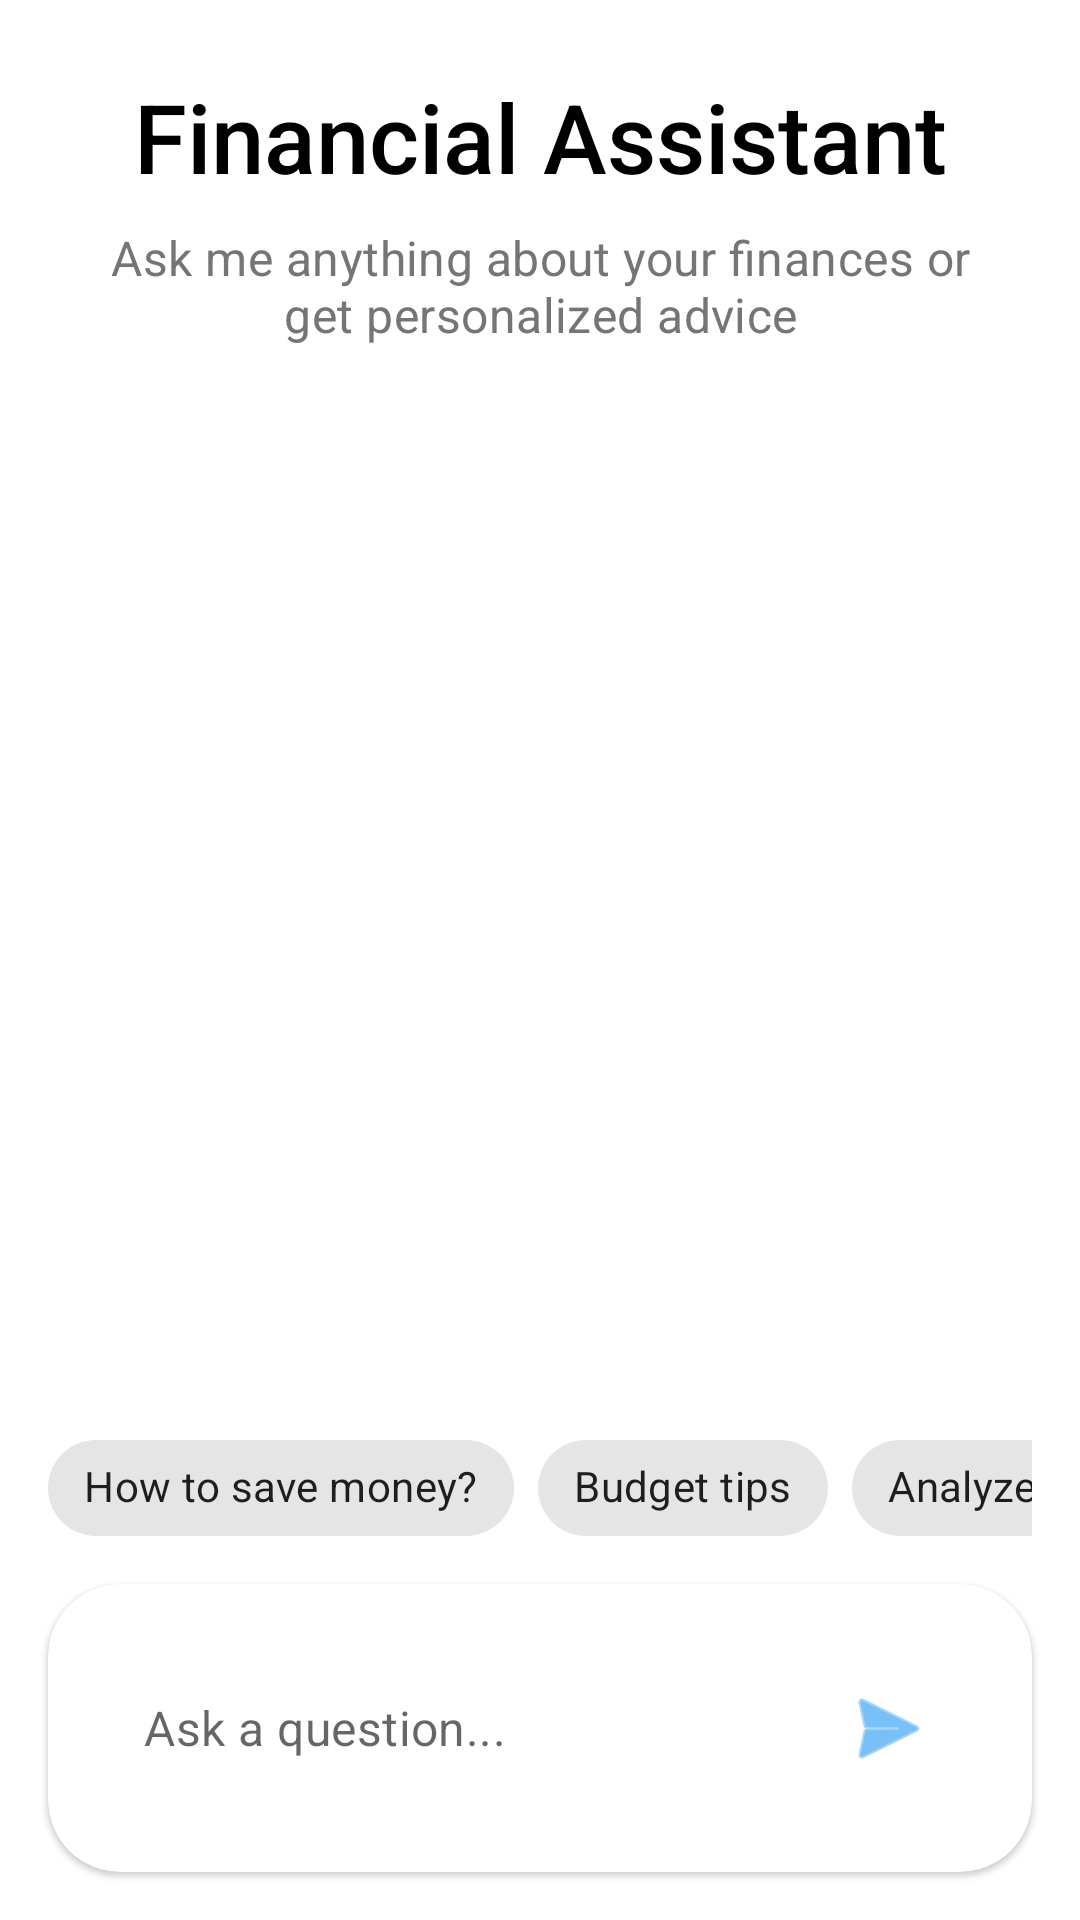

Android layout source for this screen:
<!-- AndroidManifest.xml: application theme Theme.Trackyyy -->
<!-- res/layout/fragment_ai_assistant.xml -->
<?xml version="1.0" encoding="utf-8"?>
<androidx.constraintlayout.widget.ConstraintLayout xmlns:android="http://schemas.android.com/apk/res/android"
    xmlns:app="http://schemas.android.com/apk/res-auto"
    xmlns:tools="http://schemas.android.com/tools"
    android:layout_width="match_parent"
    android:layout_height="match_parent"
    android:background="@color/white">

    <TextView
        android:id="@+id/aiAssistantTitle"
        android:layout_width="wrap_content"
        android:layout_height="wrap_content"
        android:layout_marginTop="24dp"
        android:text="Financial Assistant"
        android:textAppearance="?attr/textAppearanceHeadline1"
        android:textColor="@color/black"
        app:layout_constraintEnd_toEndOf="parent"
        app:layout_constraintStart_toStartOf="parent"
        app:layout_constraintTop_toTopOf="parent" />

    <TextView
        android:id="@+id/aiAssistantSubtitle"
        android:layout_width="0dp"
        android:layout_height="wrap_content"
        android:layout_marginStart="24dp"
        android:layout_marginTop="8dp"
        android:layout_marginEnd="24dp"
        android:gravity="center"
        android:text="Ask me anything about your finances or get personalized advice"
        android:textAppearance="?attr/textAppearanceBody1"
        android:textColor="@color/text_hint_color"
        app:layout_constraintEnd_toEndOf="parent"
        app:layout_constraintStart_toStartOf="parent"
        app:layout_constraintTop_toBottomOf="@+id/aiAssistantTitle" />

    <androidx.recyclerview.widget.RecyclerView
        android:id="@+id/chatRecyclerView"
        android:layout_width="0dp"
        android:layout_height="0dp"
        android:layout_marginTop="16dp"
        android:layout_marginBottom="16dp"
        android:clipToPadding="false"
        android:paddingTop="8dp"
        android:paddingBottom="8dp"
        app:layout_constraintBottom_toTopOf="@+id/inputContainer"
        app:layout_constraintEnd_toEndOf="parent"
        app:layout_constraintStart_toStartOf="parent"
        app:layout_constraintTop_toBottomOf="@+id/aiAssistantSubtitle" />

    <androidx.cardview.widget.CardView
        android:id="@+id/inputContainer"
        style="@style/Widget.Trackyyy.CardView"
        android:layout_width="0dp"
        android:layout_height="wrap_content"
        android:layout_marginStart="16dp"
        android:layout_marginEnd="16dp"
        android:layout_marginBottom="16dp"
        app:layout_constraintBottom_toBottomOf="parent"
        app:layout_constraintEnd_toEndOf="parent"
        app:layout_constraintStart_toStartOf="parent">

        <androidx.constraintlayout.widget.ConstraintLayout
            android:layout_width="match_parent"
            android:layout_height="wrap_content"
            android:padding="8dp">

            <EditText
                android:id="@+id/messageEditText"
                android:layout_width="0dp"
                android:layout_height="wrap_content"
                android:layout_marginEnd="8dp"
                android:background="@null"
                android:hint="Ask a question..."
                android:inputType="textMultiLine"
                android:maxLines="4"
                android:minHeight="48dp"
                android:padding="8dp"
                android:textAppearance="?attr/textAppearanceBody1"
                app:layout_constraintBottom_toBottomOf="parent"
                app:layout_constraintEnd_toStartOf="@+id/sendButton"
                app:layout_constraintStart_toStartOf="parent"
                app:layout_constraintTop_toTopOf="parent" />

            <ImageButton
                android:id="@+id/sendButton"
                android:layout_width="48dp"
                android:layout_height="48dp"
                android:background="?attr/selectableItemBackgroundBorderless"
                android:contentDescription="Send message"
                android:src="@android:drawable/ic_menu_send"
                android:tint="@color/solid_button_color"
                app:layout_constraintBottom_toBottomOf="parent"
                app:layout_constraintEnd_toEndOf="parent"
                app:layout_constraintTop_toTopOf="parent" />

        </androidx.constraintlayout.widget.ConstraintLayout>
    </androidx.cardview.widget.CardView>

    
    <HorizontalScrollView
        android:id="@+id/suggestionsScrollView"
        android:layout_width="0dp"
        android:layout_height="wrap_content"
        android:layout_marginStart="16dp"
        android:layout_marginEnd="16dp"
        android:layout_marginBottom="8dp"
        android:scrollbars="none"
        app:layout_constraintBottom_toTopOf="@+id/inputContainer"
        app:layout_constraintEnd_toEndOf="parent"
        app:layout_constraintStart_toStartOf="parent">

        <com.google.android.material.chip.ChipGroup
            android:id="@+id/suggestionsChipGroup"
            android:layout_width="wrap_content"
            android:layout_height="wrap_content"
            app:singleLine="true">

            <com.google.android.material.chip.Chip
                android:id="@+id/suggestionChip1"
                style="@style/Widget.MaterialComponents.Chip.Action"
                android:layout_width="wrap_content"
                android:layout_height="wrap_content"
                android:text="How to save money?" />

            <com.google.android.material.chip.Chip
                android:id="@+id/suggestionChip2"
                style="@style/Widget.MaterialComponents.Chip.Action"
                android:layout_width="wrap_content"
                android:layout_height="wrap_content"
                android:text="Budget tips" />

            <com.google.android.material.chip.Chip
                android:id="@+id/suggestionChip3"
                style="@style/Widget.MaterialComponents.Chip.Action"
                android:layout_width="wrap_content"
                android:layout_height="wrap_content"
                android:text="Analyze my spending" />

            <com.google.android.material.chip.Chip
                android:id="@+id/suggestionChip4"
                style="@style/Widget.MaterialComponents.Chip.Action"
                android:layout_width="wrap_content"
                android:layout_height="wrap_content"
                android:text="Investment advice" />

        </com.google.android.material.chip.ChipGroup>
    </HorizontalScrollView>

</androidx.constraintlayout.widget.ConstraintLayout>
<!-- resources referenced by this layout -->
<resources>
  <color name="black">#000000</color>
  <color name="solid_button_color">@color/primary</color>
  <color name="text_hint_color">#757575</color>
  <color name="white">#FFFFFF</color>
  <style name="Widget.Trackyyy.CardView" parent="Widget.MaterialComponents.CardView">
          <item name="cardCornerRadius">24dp</item>
          <item name="cardElevation">1dp</item>
          <item name="contentPadding">16dp</item>
          <item name="cardBackgroundColor">@color/surface</item>
          <item name="rippleColor">@color/primary</item>
      </style>
  <color name="primary">#2196F3</color>
  <color name="surface">#FFFFFF</color>
  <color name="primary_variant">#3700B3</color>
  <color name="on_primary">#FFFFFF</color>
  <color name="secondary">#03DAC6</color>
  <color name="secondary_variant">#018786</color>
  <color name="on_secondary">#000000</color>
  <color name="error">#B00020</color>
  <color name="on_error">#FFFFFF</color>
  <color name="background">#F5F5F5</color>
  <color name="on_background">#212121</color>
  <color name="on_surface">#000000</color>
  <style name="TextAppearance.Trackyyy.BodyLarge" parent="TextAppearance.MaterialComponents.Body1">
          <item name="fontFamily">@string/font_family_regular</item>
          <item name="android:fontFamily">@string/font_family_regular</item>
          <item name="android:textSize">16sp</item>
          <item name="android:letterSpacing">0.01</item>
          <item name="android:textColor">@color/on_background</item>
      </style>
  <style name="TextAppearance.Trackyyy.BodyMedium" parent="TextAppearance.MaterialComponents.Body2">
          <item name="fontFamily">@string/font_family_regular</item>
          <item name="android:fontFamily">@string/font_family_regular</item>
          <item name="android:textSize">14sp</item>
          <item name="android:letterSpacing">0.01</item>
          <item name="android:textColor">@color/on_background</item>
      </style>
  <style name="TextAppearance.Trackyyy.TitleLarge" parent="TextAppearance.MaterialComponents.Subtitle1">
          <item name="fontFamily">@string/font_family_medium</item>
          <item name="android:fontFamily">@string/font_family_medium</item>
          <item name="android:textSize">22sp</item>
          <item name="android:letterSpacing">0</item>
          <item name="android:textColor">@color/on_background</item>
      </style>
  <style name="TextAppearance.Trackyyy.LabelSmall" parent="TextAppearance.MaterialComponents.Overline">
          <item name="fontFamily">@string/font_family_medium</item>
          <item name="android:fontFamily">@string/font_family_medium</item>
          <item name="android:textSize">11sp</item>
          <item name="android:letterSpacing">0.03</item>
          <item name="android:textColor">@color/on_background</item>
      </style>
  <style name="Widget.Trackyyy.Toolbar" parent="Widget.MaterialComponents.Toolbar">
          <item name="android:elevation">0dp</item>
          <item name="android:background">@color/surface</item>
          <item name="titleTextAppearance">@style/TextAppearance.Trackyyy.TitleLarge</item>
      </style>
  <style name="ShapeAppearance.Trackyyy.SmallComponent" parent="ShapeAppearance.MaterialComponents.SmallComponent">
          <item name="cornerFamily">rounded</item>
          <item name="cornerSize">16dp</item>
      </style>
  <style name="ShapeAppearance.Trackyyy.MediumComponent" parent="ShapeAppearance.MaterialComponents.MediumComponent">
          <item name="cornerFamily">rounded</item>
          <item name="cornerSize">24dp</item>
      </style>
  <style name="ShapeAppearance.Trackyyy.LargeComponent" parent="ShapeAppearance.MaterialComponents.LargeComponent">
          <item name="cornerFamily">rounded</item>
          <item name="cornerSize">28dp</item>
      </style>
  <string name="font_family_medium">sans-serif-medium</string>
  <string name="font_family_regular">sans-serif</string>
</resources>
